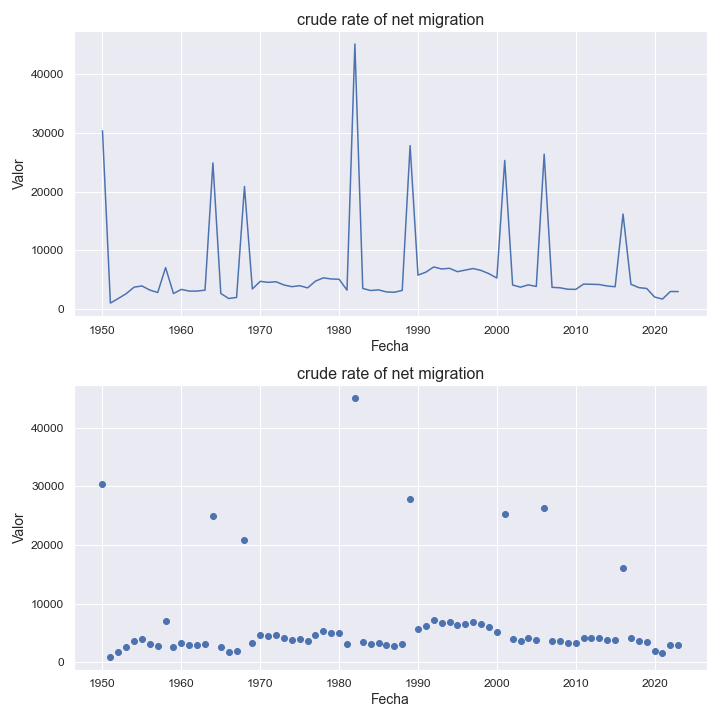

Data behind this chart, as committed beside it:
indicatorshortname, locationid, location, iso2, timeid, time, value
crude rate of net migration, 840, united states of america, us, 1, 1950, 30348
crude rate of net migration, 840, united states of america, us, 2, 1951, 987.0
crude rate of net migration, 840, united states of america, us, 3, 1952, 1767
crude rate of net migration, 840, united states of america, us, 4, 1953, 2583
crude rate of net migration, 840, united states of america, us, 5, 1954, 3694
crude rate of net migration, 840, united states of america, us, 6, 1955, 3906
crude rate of net migration, 840, united states of america, us, 7, 1956, 3203
crude rate of net migration, 840, united states of america, us, 8, 1957, 2786
crude rate of net migration, 840, united states of america, us, 9, 1958, 7026
crude rate of net migration, 840, united states of america, us, 10, 1959, 2608
crude rate of net migration, 840, united states of america, us, 11, 1960, 3318
crude rate of net migration, 840, united states of america, us, 12, 1961, 3028
crude rate of net migration, 840, united states of america, us, 13, 1962, 3028
crude rate of net migration, 840, united states of america, us, 14, 1963, 3193
crude rate of net migration, 840, united states of america, us, 15, 1964, 24869
crude rate of net migration, 840, united states of america, us, 16, 1965, 2627
crude rate of net migration, 840, united states of america, us, 17, 1966, 1763
crude rate of net migration, 840, united states of america, us, 18, 1967, 1952
crude rate of net migration, 840, united states of america, us, 19, 1968, 20852
crude rate of net migration, 840, united states of america, us, 20, 1969, 3387
crude rate of net migration, 840, united states of america, us, 21, 1970, 4689
crude rate of net migration, 840, united states of america, us, 22, 1971, 4516
crude rate of net migration, 840, united states of america, us, 23, 1972, 4621
crude rate of net migration, 840, united states of america, us, 24, 1973, 4072
crude rate of net migration, 840, united states of america, us, 25, 1974, 3782
crude rate of net migration, 840, united states of america, us, 26, 1975, 3947
crude rate of net migration, 840, united states of america, us, 27, 1976, 3572
crude rate of net migration, 840, united states of america, us, 28, 1977, 4726
crude rate of net migration, 840, united states of america, us, 29, 1978, 5285
crude rate of net migration, 840, united states of america, us, 30, 1979, 5091
crude rate of net migration, 840, united states of america, us, 31, 1980, 5045
crude rate of net migration, 840, united states of america, us, 32, 1981, 3192
crude rate of net migration, 840, united states of america, us, 33, 1982, 45141
crude rate of net migration, 840, united states of america, us, 34, 1983, 3477
crude rate of net migration, 840, united states of america, us, 35, 1984, 3124
crude rate of net migration, 840, united states of america, us, 36, 1985, 3233
crude rate of net migration, 840, united states of america, us, 37, 1986, 2887
crude rate of net migration, 840, united states of america, us, 38, 1987, 2828
crude rate of net migration, 840, united states of america, us, 39, 1988, 3139
crude rate of net migration, 840, united states of america, us, 40, 1989, 27820
crude rate of net migration, 840, united states of america, us, 41, 1990, 5746
crude rate of net migration, 840, united states of america, us, 42, 1991, 6256
crude rate of net migration, 840, united states of america, us, 43, 1992, 7144
crude rate of net migration, 840, united states of america, us, 44, 1993, 6794
crude rate of net migration, 840, united states of america, us, 45, 1994, 6912
crude rate of net migration, 840, united states of america, us, 46, 1995, 6339
crude rate of net migration, 840, united states of america, us, 47, 1996, 6607
crude rate of net migration, 840, united states of america, us, 48, 1997, 6876
crude rate of net migration, 840, united states of america, us, 49, 1998, 6546
crude rate of net migration, 840, united states of america, us, 50, 1999, 5991
crude rate of net migration, 840, united states of america, us, 51, 2000, 5252
crude rate of net migration, 840, united states of america, us, 52, 2001, 25294
crude rate of net migration, 840, united states of america, us, 53, 2002, 4061
crude rate of net migration, 840, united states of america, us, 54, 2003, 3698
crude rate of net migration, 840, united states of america, us, 55, 2004, 4092
crude rate of net migration, 840, united states of america, us, 56, 2005, 3812
crude rate of net migration, 840, united states of america, us, 57, 2006, 26359
crude rate of net migration, 840, united states of america, us, 58, 2007, 3668
crude rate of net migration, 840, united states of america, us, 59, 2008, 3591
crude rate of net migration, 840, united states of america, us, 60, 2009, 3347
... 14 more rows
